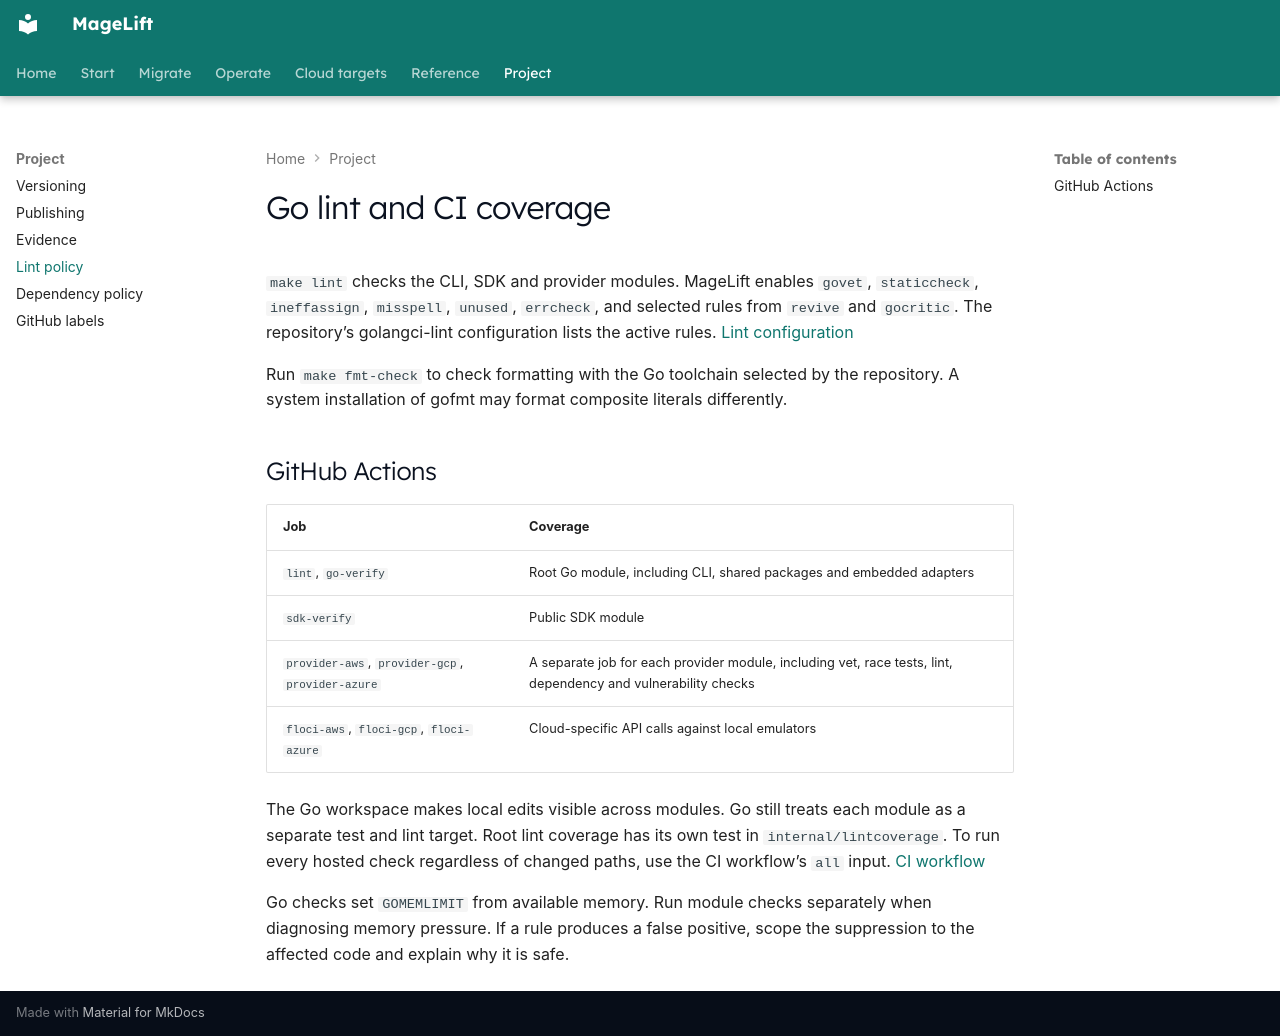

repository: magelift/magelift · page: lint-policy/index.html · generator: mkdocs

# Go lint and CI coverage

`make lint` checks the CLI, SDK and provider modules. MageLift enables `govet`, `staticcheck`, `ineffassign`, `misspell`, `unused`, `errcheck`, and selected rules from `revive` and `gocritic`. The repository’s golangci-lint configuration lists the active rules. [Lint configuration](https://github.com/magelift/magelift/blob/main/.golangci.yml)

Run `make fmt-check` to check formatting with the Go toolchain selected by the repository. A system installation of gofmt may format composite literals differently.

## GitHub Actions

| Job | Coverage |
| --- | --- |
| `lint`, `go-verify` | Root Go module, including CLI, shared packages and embedded adapters |
| `sdk-verify` | Public SDK module |
| `provider-aws`, `provider-gcp`, `provider-azure` | A separate job for each provider module, including vet, race tests, lint, dependency and vulnerability checks |
| `floci-aws`, `floci-gcp`, `floci-azure` | Cloud-specific API calls against local emulators |

The Go workspace makes local edits visible across modules. Go still treats each module as a separate test and lint target. Root lint coverage has its own test in `internal/lintcoverage`. To run every hosted check regardless of changed paths, use the CI workflow’s `all` input. [CI workflow](https://github.com/magelift/magelift/blob/main/.github/workflows/ci.yml)

Go checks set `GOMEMLIMIT` from available memory. Run module checks separately when diagnosing memory pressure. If a rule produces a false positive, scope the suppression to the affected code and explain why it is safe.
